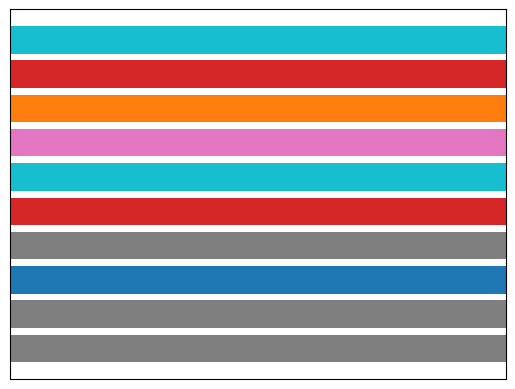
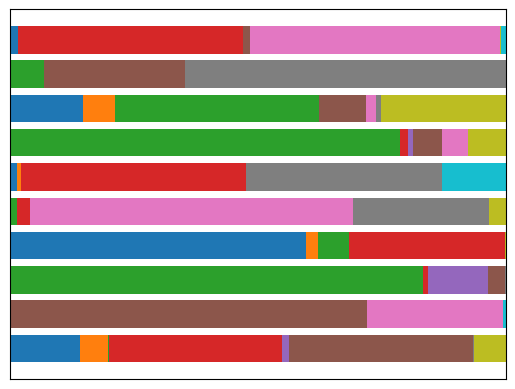
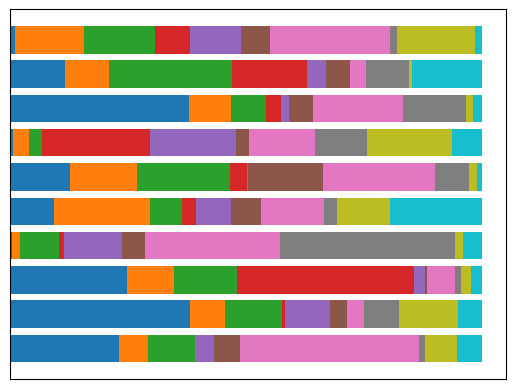
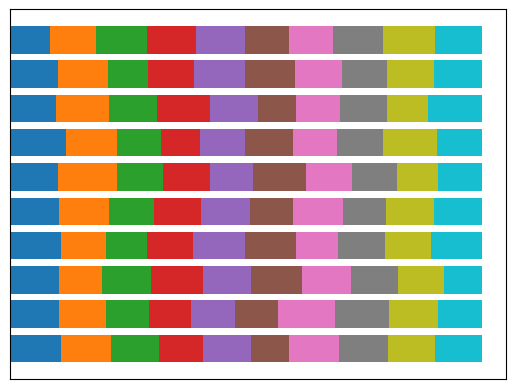
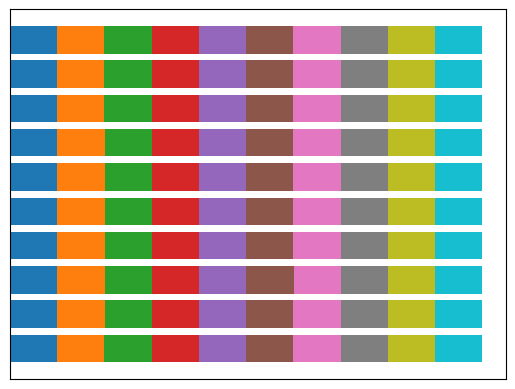

Python code for these plots, in order:
import argparse
import matplotlib.pyplot as plt
import numpy as np


if __name__ == "__main__":
    parser = argparse.ArgumentParser(
        description="Program to visualise the Latent Dirichlet Allocation"
    )
    parser.add_argument(
        "--num-clients",
        default=10,
        type=int,
        help="Number of clients to allocate for."
    )
    parser.add_argument(
        "--num-classes",
        default=10,
        type=int,
        help="Number of classes to allocate for."
    )
    parser.add_argument(
        "--seed",
        default=823,
        type=int,
        help="The seed for the random generation used in the the Directlet distribution."
    )
    args = parser.parse_args()

    rng = np.random.default_rng(args.seed)

    for alpha in [0.0000001, 0.1, 1.0, 100, 1000000]:
        allocation_matrix = rng.dirichlet(
            np.repeat(alpha, args.num_clients),
            size=args.num_classes,
        )

        for c in range(args.num_classes):
            plt.barh(
                np.arange(args.num_clients),
                allocation_matrix[:, c],
                left=np.sum(allocation_matrix[:, :c], axis=1),
                color=f"C{c}",
            )
        plt.xticks([])
        plt.yticks([])

        filename = f"lda_alpha={alpha}.pdf"
        plt.savefig(filename)
        plt.clf()
        print(f"Saved {filename}")
